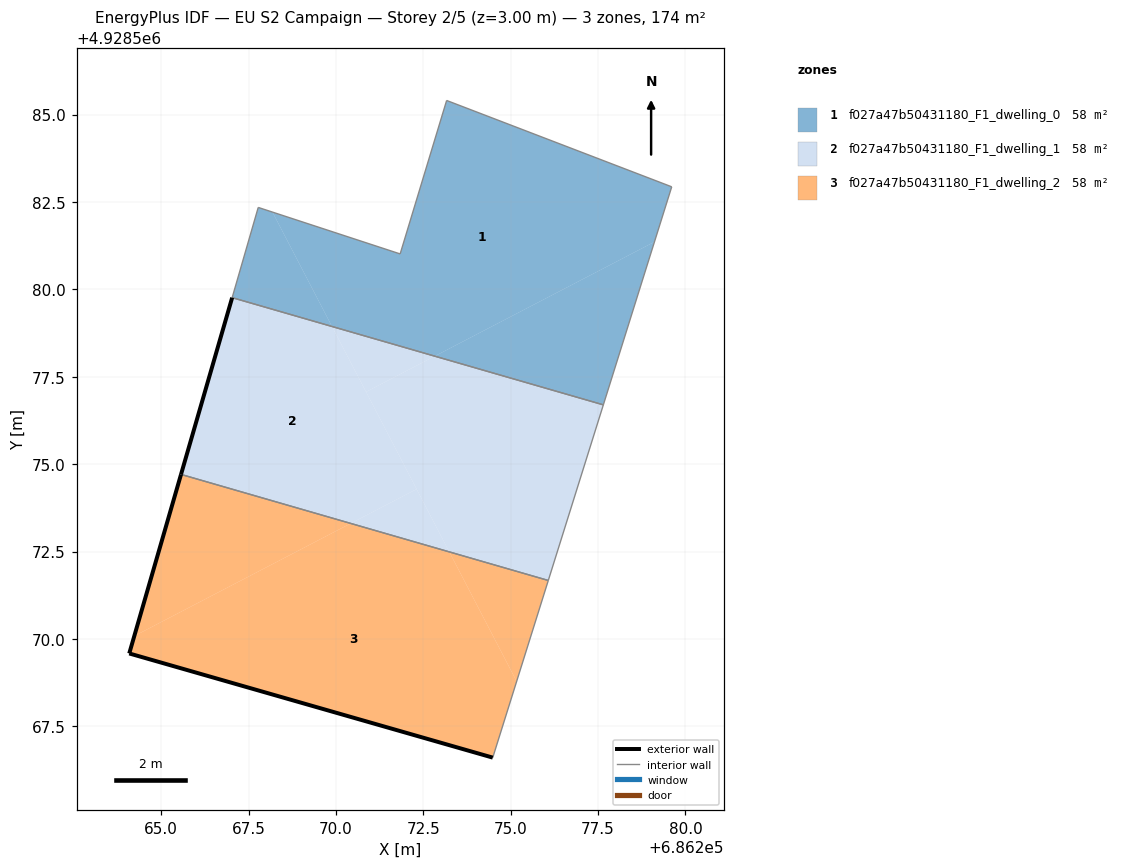
=== STOREY PLAN SPEC (per zone: floor XY polygon, exterior-wall plan segments, windows/doors) ===
zone 1: f027a47b50431180_F1_dwelling_0  (57.9 m²)
  floor: (686279.11, 4928581.36) (686279.61, 4928582.93) (686273.17, 4928585.40) (686271.84, 4928581.01) (686268.18, 4928582.21) (686269.89, 4928578.94) (686272.83, 4928578.09)
  floor: (686269.89, 4928578.94) (686268.18, 4928582.21) (686267.78, 4928582.34) (686267.03, 4928579.76)
  floor: (686277.65, 4928576.70) (686279.11, 4928581.36) (686272.83, 4928578.09)
  interior walls: 6
zone 2: f027a47b50431180_F1_dwelling_1  (57.9 m²)
  floor: (686272.31, 4928574.29) (686269.89, 4928578.94) (686267.03, 4928579.76) (686265.57, 4928574.71) (686270.42, 4928573.30)
  floor: (686276.07, 4928571.67) (686277.65, 4928576.70) (686272.83, 4928578.09) (686270.86, 4928577.07) (686273.24, 4928572.49)
  floor: (686272.83, 4928578.09) (686269.89, 4928578.94) (686270.86, 4928577.07)
  floor: (686273.24, 4928572.49) (686272.31, 4928574.29) (686270.42, 4928573.30)
  exterior wall: (686265.57, 4928574.71) – (686267.03, 4928579.76)  [5.3 m]
  interior walls: 3
zone 3: f027a47b50431180_F1_dwelling_2  (57.9 m²)
  floor: (686274.49, 4928566.60) (686275.17, 4928568.79) (686273.24, 4928572.49) (686270.42, 4928573.30) (686264.23, 4928570.08) (686264.09, 4928569.58)
  floor: (686270.42, 4928573.30) (686265.57, 4928574.71) (686264.23, 4928570.08)
  floor: (686275.17, 4928568.79) (686276.07, 4928571.67) (686273.24, 4928572.49)
  exterior wall: (686274.49, 4928566.60) – (686264.09, 4928569.58)  [10.8 m]
  exterior wall: (686264.09, 4928569.58) – (686265.57, 4928574.71)  [5.3 m]
  interior walls: 2

=== DERIVED (storey summary) ===
Building: EU S2 Campaign
Storey: 2 of 5  (floor level z = 3.00 m)
Storey gross floor area: 173.6 m²
Zones on this storey: 3
  - f027a47b50431180_F1_dwelling_0: floor 57.9 m²
  - f027a47b50431180_F1_dwelling_1: floor 57.9 m²; exterior wall 5.3 m (15.8 m²); WWR 0.0%
  - f027a47b50431180_F1_dwelling_2: floor 57.9 m²; exterior wall 16.1 m (48.4 m²); WWR 0.0%
Zone adjacency (shared interzone walls):
  - f027a47b50431180_F1_dwelling_0 ↔ f027a47b50431180_F1_dwelling_1
  - f027a47b50431180_F1_dwelling_1 ↔ f027a47b50431180_F1_dwelling_2